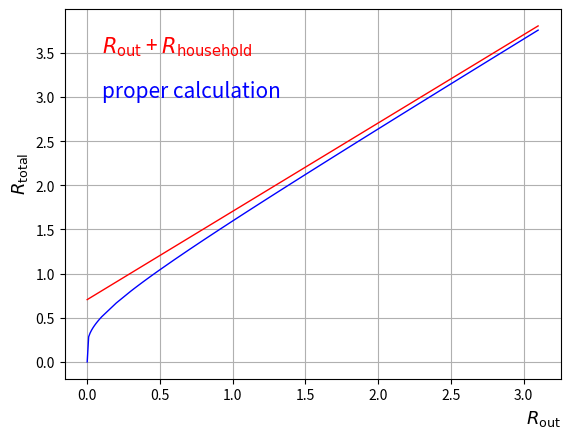

Python code for this plot:
import numpy as np
from matplotlib import pyplot

def F(x):
    """
    Number of people in generation x, if the transmission happens only inside households and there was 1 person in 0th generation
    """
    if (x == 0):
        return 1.
    if (x == 1):
        return 0.7058
    if (x == 2):
        return 0.28423
    if (x == 3):
        return 0.06665
    if (x == 4):
        return 0.00891
    if (x == 5):
        return 0.00062
    if (x == 6):
        return 0.00001
    return 0


def R_eff(R_out):
    """
    Calculate global reproduction number (for combination households + outside) if reproduction number for interaction outside households is R_out
    """
    result = ( R_out**7
            + 7*F(1)*R_out**6
            + (6*F(2) + 15*F(1)**2)*R_out**5
            + (5*F(3) + 20*F(2)*F(1) + 10*F(1)**3)*R_out**4
            + (4*F(4) + 12*F(3)*F(1) + 6*F(2)**2 + 12*F(2)*F(1)**2 + F(1)**4)*R_out**3
            + (3*F(5) + 6*F(4)*F(1) + 6*F(3)*F(2) + 3*F(1)*(F(2)**2) + 3*F(3)*(F(1)**2))*R_out**2
            + (2*F(6) + 2*F(5)*F(1) + 2*F(4)*F(2) + F(3)**2)*R_out
            + F(7) )
    return result**(1/7.)


r_out_values = [0., 0.01, 0.02, 0.03, 0.04, 0.05, 0.06, 0.07, 0.08, 0.09, 0.1, 0.2, 0.3, 0.31, 0.32, 0.33, 0.34, 0.35, 0.36, 0.37, 0.38, 0.39,  0.4, 0.41, 0.42, 0.43, 0.44, 0.45, 0.46, 0.47, 0.48, 0.49, 0.5, 0.6, 0.7, 0.8, 0.9, 1, 1.1, 1.2, 1.3, 1.4, 1.5, 1.6, 1.62, 1.64, 1.66, 1.68, 1.7, 1.72, 1.74, 1.76, 1.78, 1.8, 1.9, 2, 2.1, 2.2, 2.3, 2.4, 2.5, 2.6, 2.7, 2.8, 2.9, 3, 3.1]

r_out_values = np.array(r_out_values)

r_total_naive = np.zeros(len(r_out_values),dtype = float)
r_total_gen8  = np.zeros(len(r_out_values),dtype = float)

print ("R_out\tN_meetings\t\t\tR_eff")
for i in range(len(r_out_values)):
    r_total_naive[i] = (r_out_values[i] + F(1))
    r_total_gen8[i]  = R_eff(r_out_values[i])
    n_meetings = r_out_values[i]/(6.43*15)
    print (str(r_out_values[i]) + "\t" + str(n_meetings) + "\t" + str(r_total_gen8[i]))

pyplot.plot(r_out_values, r_total_naive,     color = 'red' , linewidth=1.0)
pyplot.plot(r_out_values, r_total_gen8,     color = 'blue' , linewidth=1.0)
pyplot.grid(True)
pyplot.text(0.1, 3.5, "$R_{\mathrm{out}}$ + $R_{\mathrm{household}}$", size=15, color = 'red')
pyplot.text(0.1, 3, "proper calculation", size=15, color = 'blue')
pyplot.xlabel('$R_{\mathrm{out}}$',    fontsize=13, horizontalalignment='right', x=1.0)
#pyplot.ylim(0.9,2.5)
pyplot.ylabel('$R_{\mathrm{total}}$', fontsize=13, horizontalalignment='left',  x=1.0)
pyplot.savefig("R_eff_vs_R_out.png")

